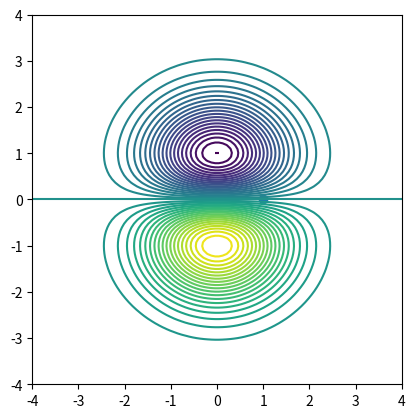

Recreate this plot in Python.
# 
#     XDMC
# [redacted]
# 
#     This program is free software: you can redistribute it and/or modify
#     it under the terms of the GNU General Public License as published by
#     the Free Software Foundation, either version 3 of the License, or
#     (at your option) any later version.
# 
#     This program is distributed in the hope that it will be useful,
#     but WITHOUT ANY WARRANTY; without even the implied warranty of
#     MERCHANTABILITY or FITNESS FOR A PARTICULAR PURPOSE.  See the
#     GNU General Public License for more details.
# 
#     For a copy of the GNU General Public License see <https://www.gnu.org/licenses/>.
# 
import matplotlib.pyplot as plt
import numpy as np

from numpy.polynomial.hermite import hermval

def factorial(n):
    if n == 0: return 1
    else: return n*factorial(n-1)

def harmonic_osc(x, n, omega=1.0):
    # Returns the n^th exited state of a 1D harmonic
    # oscillator evaluated at x
    xs = np.sqrt(omega) * x
    c  = [1.0 if i == n else 0.0 for i in range(0, n+1)]
    norm = (2**n * factorial(n))**(-0.5) * (omega/np.pi)**(0.25)
    return norm * np.exp(-0.5*xs**2) * hermval(xs, c) 

def exited_indicies(n, dim):
    # Returns the one-dimensional exitations in the n^th
    # exited state in dim dimensions
    ret = [0 for d in range(0,dim)]
    return ret

def all_indicies(max_index=4, dims=1, set_so_far=[[]]):
    # Return all sets of integers up to size dims, that
    # contain integers up to max_index

    if len(set_so_far[0]) >= dims:
        return set_so_far

    new_set = []
    for l in set_so_far:
        for j in range(0, max_index):
            new_l = list(l)
            new_l.append(j)
            new_set.append(new_l)

    return all_indicies(max_index=max_index, dims=dims, set_so_far=new_set)

def exited_states(max_state, dims):
    # Return the extied state indicies in order of
    # increasing energy
    inds = all_indicies(max_index=max_state, dims=dims)
    inds.sort(key = lambda i:sum(i))
    return inds

def psi(x, n, exitation_indicies):
    # Returns the n^th exited state of a harmonic oscillator
    # in len(x) dimensions, evaluated at x
    return np.prod([harmonic_osc(x[i], exitation_indicies[n][i]) for i in range(0, len(x))])

def slater_det(x, exitation_indicies):
    # Returns the slater determinant of n = len(x) states
    # evaluated at the many-particle configuration x
    mat = np.zeros((len(x),len(x)))
    for i in range(0, len(x)):
        for j in range(0, len(x)): 
            mat[i][j] = psi(x[i], j, exitation_indicies)
    return np.linalg.det(mat)

def plot_2d_nodes(scale=4.0, res=100, other_particles = [[0,0]]):

    # Construct the configuration
    config = [[0,0]]
    config.extend(other_particles)

    # Move the first particle around, and work out wavefunction
    xs = np.linspace(-scale, scale, res)
    ys = np.linspace(-scale, scale, res)
    psis = np.zeros((len(xs), len(ys)))

    min_psi = np.inf
    max_psi = -np.inf

    exitations = exited_states(len(other_particles)+1, 2)
    for xi, x in enumerate(xs):
        for yi, y in enumerate(ys):
            config[0][0] = x
            config[0][1] = y
            psi          = slater_det(config, exitations)
            psis[yi][xi] = psi
            if psi < min_psi: min_psi = psi
            if psi > max_psi: max_psi = psi

    max_abs = max(abs(min_psi), abs(max_psi))
    levels = np.linspace(-max_abs, max_abs, 41)

    #plt.imshow(psis, extent=(scale, -scale, scale, -scale))
    plt.contour(xs, ys, psis, levels=levels)
    plt.scatter([p[0] for p in config[1:]], [p[1] for p in config[1:]])
    plt.gca().set_aspect(1.0)

plot_2d_nodes(other_particles=[[1.0,0]])
plt.show()
